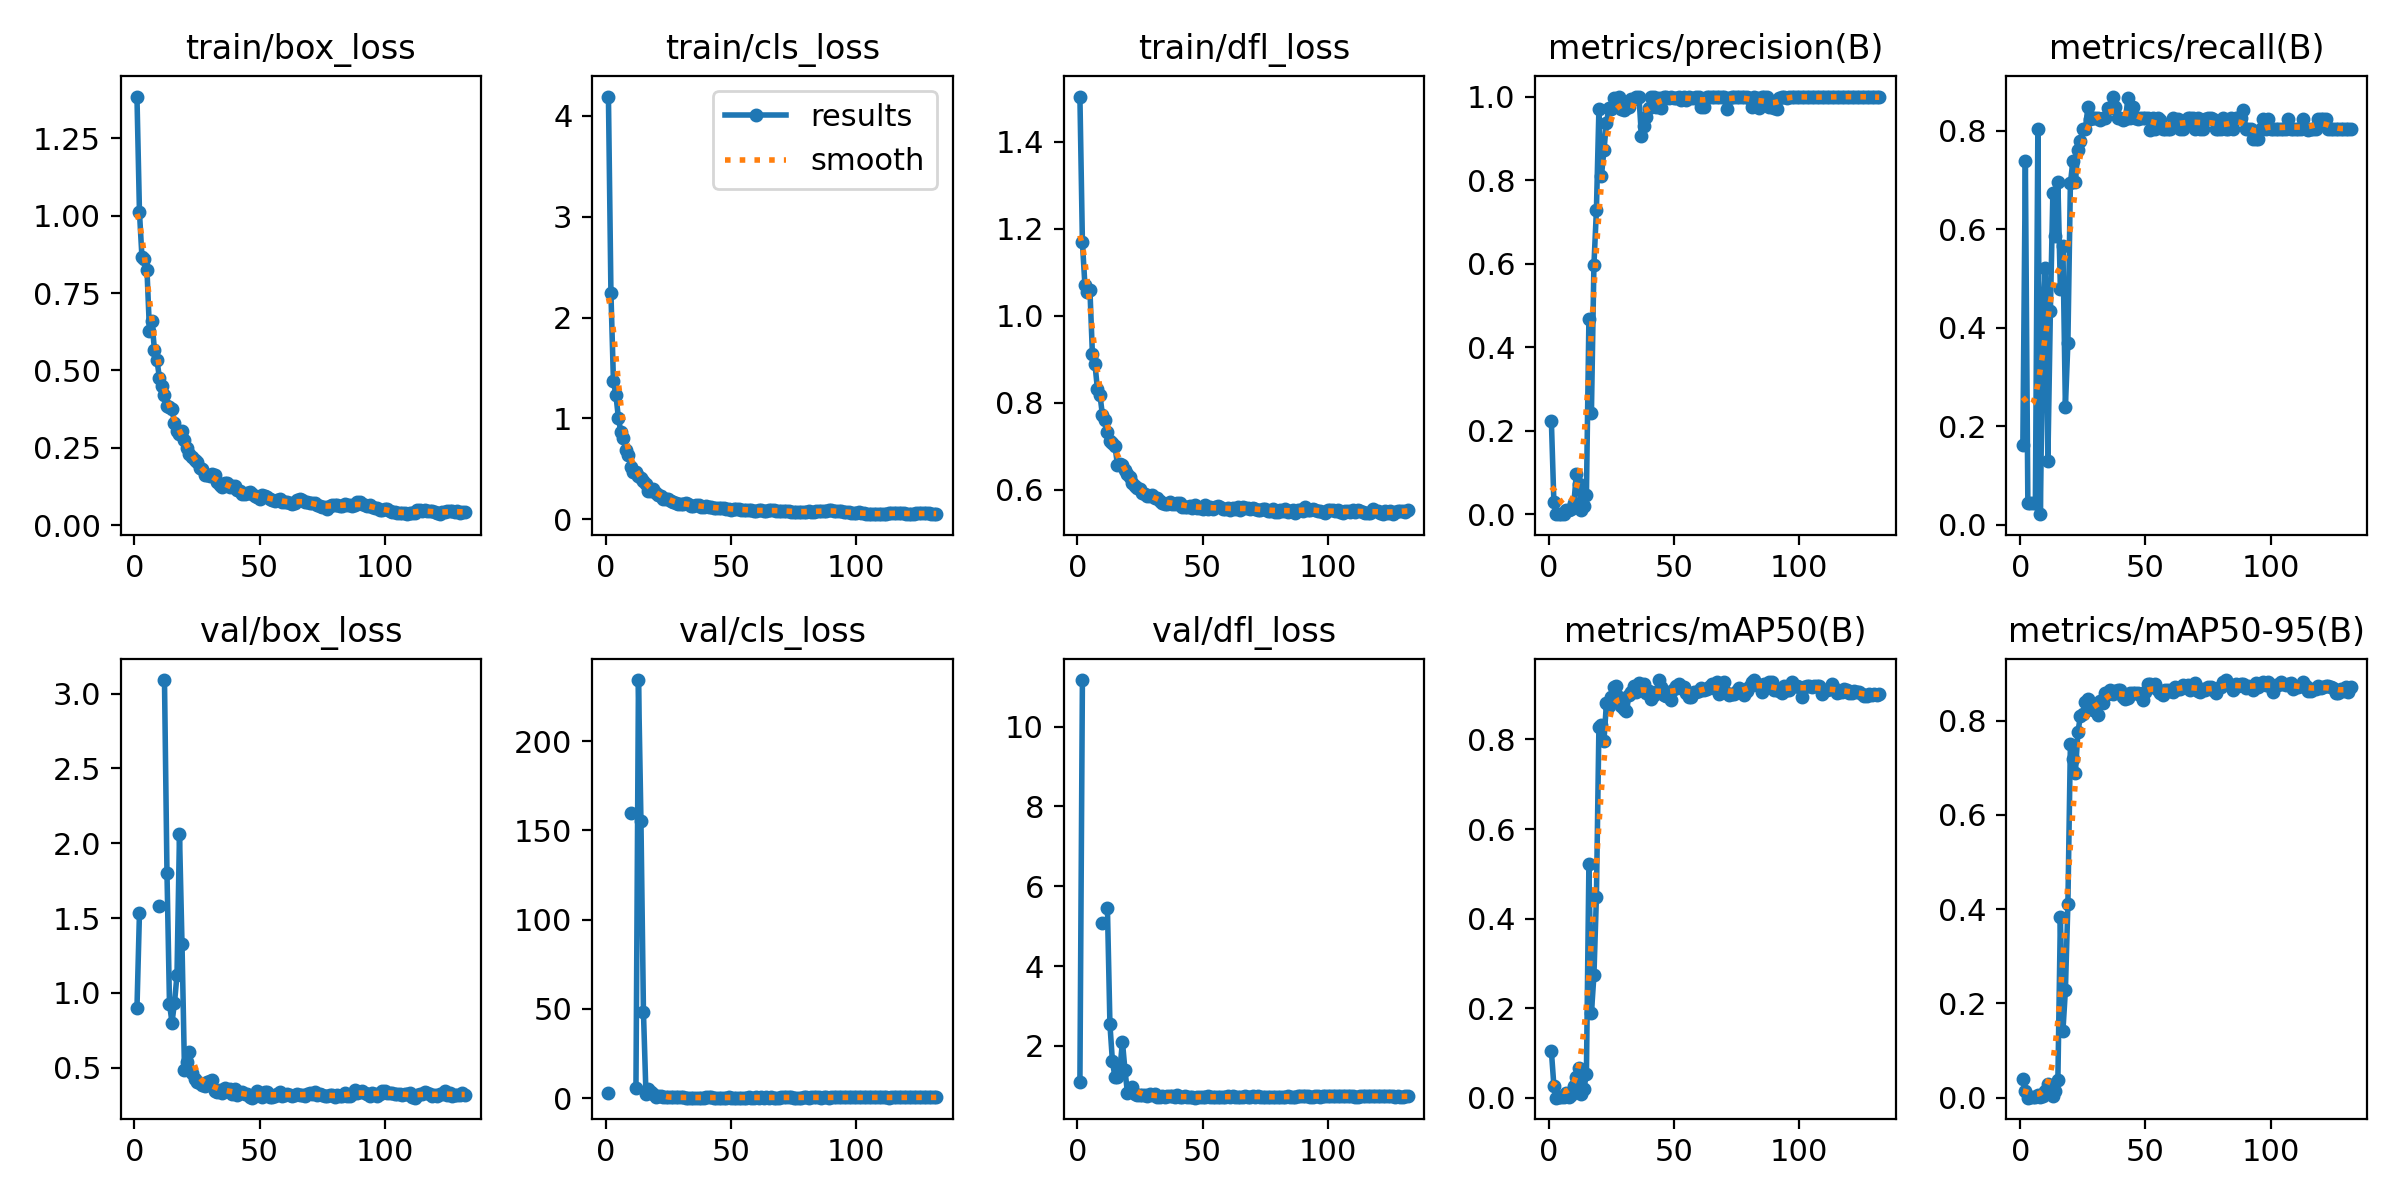

The data file committed next to this chart (first rows):
epoch, time, train/box_loss, train/cls_loss, train/dfl_loss, metrics/precision(B), metrics/recall(B), metrics/mAP50(B), metrics/mAP50-95(B), val/box_loss, val/cls_loss, val/dfl_loss, lr/pg0, lr/pg1, lr/pg2
1, 9.753, 1.385, 4.191, 1.504, 0.2226, 0.162, 0.104, 0.04022, 0.8958, 2.807, 1.092, 0.00026, 0.00026, 0.00026
2, 20.54, 1.012, 2.243, 1.169, 0.02855, 0.7391, 0.02677, 0.0151, 1.534, inf, 11.17, 0.0005387, 0.0005387, 0.0005387
3, 31.64, 0.8657, 1.368, 1.07, 0.00015, 0.04348, 8e-05, 2e-05, nan, nan, nan, 0.0008159, 0.0008159, 0.0008159
4, 42.44, 0.8614, 1.231, 1.056, 0.00172, 0.04348, 0.001, 0.00076, nan, nan, nan, 0.001092, 0.001092, 0.001092
5, 53.18, 0.8256, 1, 1.06, 0.00172, 0.04348, 0.001, 0.00076, nan, nan, nan, 0.001366, 0.001366, 0.001366
6, 63.91, 0.6287, 0.8613, 0.9112, 0.00172, 0.04348, 0.001, 0.00076, nan, nan, nan, 0.001639, 0.001639, 0.001639
7, 74.57, 0.6584, 0.8074, 0.8891, 0.0093, 0.8044, 0.01085, 0.00469, nan, nan, nan, 0.001911, 0.001911, 0.001911
8, 85.29, 0.5652, 0.6846, 0.8316, 0.01042, 0.02174, 0.00132, 0.00119, nan, nan, nan, 0.001965, 0.001965, 0.001965
9, 95.92, 0.5326, 0.6337, 0.8183, 0.01303, 0.413, 0.007, 0.00294, nan, nan, nan, 0.00196, 0.00196, 0.00196
10, 106.7, 0.4748, 0.5198, 0.7714, 0.0274, 0.5217, 0.02562, 0.01519, 1.578, 159.9, 5.079, 0.001955, 0.001955, 0.001955
11, 117.3, 0.4499, 0.4664, 0.7603, 0.09737, 0.1304, 0.04558, 0.02897, nan, nan, nan, 0.00195, 0.00195, 0.00195
12, 128.1, 0.4187, 0.4671, 0.7324, 0.07298, 0.4348, 0.06604, 0.02091, 3.091, 6.01, 5.452, 0.001946, 0.001946, 0.001946
13, 138.8, 0.3846, 0.4278, 0.7122, 0.00984, 0.6739, 0.00936, 0.00462, 1.8, 234.2, 2.537, 0.001941, 0.001941, 0.001941
14, 149.6, 0.3825, 0.4103, 0.7075, 0.02091, 0.587, 0.02009, 0.01454, 0.9281, 155, 1.615, 0.001936, 0.001936, 0.001936
15, 160.2, 0.376, 0.3844, 0.7, 0.04586, 0.6956, 0.0528, 0.03831, 0.8019, 48.09, 1.218, 0.001931, 0.001931, 0.001931
16, 170.9, 0.3283, 0.3515, 0.6574, 0.4673, 0.4783, 0.5209, 0.383, 0.9341, 2.517, 1.215, 0.001926, 0.001926, 0.001926
17, 182.6, 0.3045, 0.2852, 0.6592, 0.2428, 0.5652, 0.189, 0.1409, 1.118, 4.938, 1.423, 0.001921, 0.001921, 0.001921
18, 193.3, 0.2942, 0.2793, 0.656, 0.5959, 0.2391, 0.273, 0.2275, 2.062, 3.291, 2.102, 0.001916, 0.001916, 0.001916
19, 204, 0.303, 0.2985, 0.6449, 0.7287, 0.3696, 0.4489, 0.4108, 1.328, 2.282, 1.402, 0.001911, 0.001911, 0.001911
20, 215.8, 0.2745, 0.2574, 0.6353, 0.9696, 0.6937, 0.8288, 0.7502, 0.4818, 0.9209, 0.8218, 0.001906, 0.001906, 0.001906
21, 227.5, 0.249, 0.2449, 0.6278, 0.8095, 0.7388, 0.8325, 0.7179, 0.5371, 1.161, 0.8775, 0.001901, 0.001901, 0.001901
22, 238.2, 0.2308, 0.2343, 0.6158, 0.8709, 0.6956, 0.7961, 0.6896, 0.6078, 1.009, 0.9814, 0.001896, 0.001896, 0.001896
23, 248.8, 0.2185, 0.2059, 0.6085, 0.9364, 0.7609, 0.8809, 0.7755, 0.4627, 0.6334, 0.803, 0.001891, 0.001891, 0.001891
24, 260.5, 0.2103, 0.2056, 0.6025, 0.9729, 0.7796, 0.8738, 0.8094, 0.4279, 0.5512, 0.7658, 0.001886, 0.001886, 0.001886
25, 272.2, 0.204, 0.2038, 0.6007, 0.9704, 0.8044, 0.8944, 0.8133, 0.4016, 0.4598, 0.7695, 0.001881, 0.001881, 0.001881
26, 283.9, 0.1848, 0.1801, 0.5922, 0.9956, 0.8044, 0.9167, 0.8393, 0.3968, 0.473, 0.7619, 0.001876, 0.001876, 0.001876
27, 295.7, 0.1806, 0.1747, 0.5891, 0.9867, 0.8478, 0.9197, 0.8447, 0.3857, 0.4791, 0.762, 0.001871, 0.001871, 0.001871
28, 307.4, 0.1612, 0.1638, 0.585, 1, 0.8237, 0.894, 0.8331, 0.3766, 0.4593, 0.7441, 0.001866, 0.001866, 0.001866
29, 318, 0.1603, 0.1547, 0.5849, 0.971, 0.8261, 0.8754, 0.8229, 0.4071, 0.4915, 0.7939, 0.001861, 0.001861, 0.001861
30, 328.7, 0.1588, 0.1565, 0.5879, 0.9682, 0.8261, 0.8691, 0.8268, 0.4134, 0.5908, 0.7717, 0.001856, 0.001856, 0.001856
31, 339.3, 0.1654, 0.155, 0.5804, 0.9719, 0.8261, 0.8626, 0.811, 0.4154, 0.5476, 0.797, 0.001852, 0.001852, 0.001852
32, 349.9, 0.1632, 0.1581, 0.5798, 0.9742, 0.8225, 0.8992, 0.8412, 0.344, 0.4208, 0.7273, 0.001847, 0.001847, 0.001847
33, 360.6, 0.1401, 0.1523, 0.5734, 0.995, 0.8261, 0.9051, 0.8371, 0.3362, 0.3679, 0.7253, 0.001842, 0.001842, 0.001842
34, 371.4, 0.1308, 0.1358, 0.5695, 0.9947, 0.8261, 0.9203, 0.8593, 0.3486, 0.359, 0.7334, 0.001837, 0.001837, 0.001837
35, 383, 0.124, 0.1286, 0.567, 1, 0.8471, 0.9059, 0.8556, 0.3317, 0.3865, 0.7303, 0.001832, 0.001832, 0.001832
36, 393.7, 0.1348, 0.1377, 0.5674, 1, 0.8465, 0.926, 0.8644, 0.3672, 0.4052, 0.7492, 0.001827, 0.001827, 0.001827
37, 405.4, 0.1343, 0.1399, 0.5718, 0.9053, 0.8696, 0.9152, 0.8559, 0.3479, 0.3859, 0.7476, 0.001822, 0.001822, 0.001822
38, 416.1, 0.1237, 0.1271, 0.5672, 0.9285, 0.8478, 0.9233, 0.8622, 0.3551, 0.4259, 0.7469, 0.001817, 0.001817, 0.001817
39, 426.6, 0.1247, 0.1251, 0.5664, 0.9499, 0.8251, 0.9032, 0.8638, 0.324, 0.3943, 0.7094, 0.001812, 0.001812, 0.001812
40, 437.3, 0.125, 0.1324, 0.5699, 0.9732, 0.8261, 0.9088, 0.8642, 0.3549, 0.4512, 0.7592, 0.001807, 0.001807, 0.001807
41, 447.9, 0.1142, 0.1199, 0.5698, 1, 0.8225, 0.8901, 0.8497, 0.3159, 0.4525, 0.7107, 0.001802, 0.001802, 0.001802
42, 458.6, 0.109, 0.1202, 0.5608, 1, 0.8234, 0.9001, 0.8468, 0.3321, 0.4583, 0.7282, 0.001797, 0.001797, 0.001797
43, 469.2, 0.1003, 0.1146, 0.5608, 0.9755, 0.8665, 0.9058, 0.8475, 0.3347, 0.4359, 0.7361, 0.001792, 0.001792, 0.001792
44, 479.9, 0.1003, 0.1095, 0.56, 0.9966, 0.8261, 0.9326, 0.8586, 0.3259, 0.349, 0.7245, 0.001787, 0.001787, 0.001787
45, 490.6, 0.1044, 0.1135, 0.5624, 0.9736, 0.8478, 0.9165, 0.8576, 0.3272, 0.3466, 0.7308, 0.001782, 0.001782, 0.001782
46, 501.3, 0.1062, 0.1139, 0.5576, 0.9978, 0.8261, 0.899, 0.8582, 0.3023, 0.3842, 0.7084, 0.001777, 0.001777, 0.001777
47, 511.8, 0.1004, 0.1094, 0.5653, 1, 0.8247, 0.8966, 0.8575, 0.2998, 0.3976, 0.7021, 0.001772, 0.001772, 0.001772
48, 522.5, 0.09341, 0.1051, 0.557, 0.9977, 0.8261, 0.9053, 0.8538, 0.3121, 0.401, 0.7129, 0.001767, 0.001767, 0.001767
49, 533.1, 0.08992, 0.1043, 0.5581, 0.998, 0.8261, 0.8881, 0.8436, 0.3417, 0.506, 0.7271, 0.001762, 0.001762, 0.001762
50, 543.7, 0.08443, 0.09679, 0.5558, 0.9963, 0.8261, 0.9133, 0.8597, 0.3318, 0.3765, 0.724, 0.001757, 0.001757, 0.001757
51, 554.3, 0.09828, 0.1056, 0.565, 0.997, 0.8261, 0.9202, 0.878, 0.3066, 0.3558, 0.7094, 0.001752, 0.001752, 0.001752
52, 566.1, 0.09365, 0.1015, 0.556, 1, 0.8025, 0.9248, 0.8778, 0.336, 0.4035, 0.7321, 0.001748, 0.001748, 0.001748
53, 577.8, 0.09187, 0.1023, 0.5588, 0.9912, 0.8261, 0.9142, 0.8708, 0.3367, 0.4076, 0.7301, 0.001743, 0.001743, 0.001743
54, 588.4, 0.0836, 0.09676, 0.5547, 1, 0.803, 0.9162, 0.877, 0.305, 0.4169, 0.7194, 0.001738, 0.001738, 0.001738
55, 599, 0.0822, 0.09606, 0.5589, 0.9922, 0.8261, 0.904, 0.8644, 0.306, 0.4251, 0.7101, 0.001733, 0.001733, 0.001733
56, 609.6, 0.07895, 0.09112, 0.5611, 1, 0.8221, 0.8946, 0.8595, 0.3089, 0.4418, 0.7286, 0.001728, 0.001728, 0.001728
57, 620.2, 0.081, 0.09237, 0.5596, 0.9959, 0.8044, 0.8947, 0.8545, 0.325, 0.4761, 0.7251, 0.001723, 0.001723, 0.001723
58, 630.8, 0.08448, 0.09424, 0.5553, 0.9968, 0.8044, 0.9059, 0.8648, 0.3352, 0.4439, 0.7294, 0.001718, 0.001718, 0.001718
59, 641.4, 0.07404, 0.08622, 0.5558, 0.9983, 0.8044, 0.906, 0.8655, 0.3122, 0.4167, 0.7206, 0.001713, 0.001713, 0.001713
60, 652, 0.07291, 0.08549, 0.5571, 0.998, 0.8044, 0.909, 0.8617, 0.3209, 0.4457, 0.7328, 0.001708, 0.001708, 0.001708
... 72 more rows
